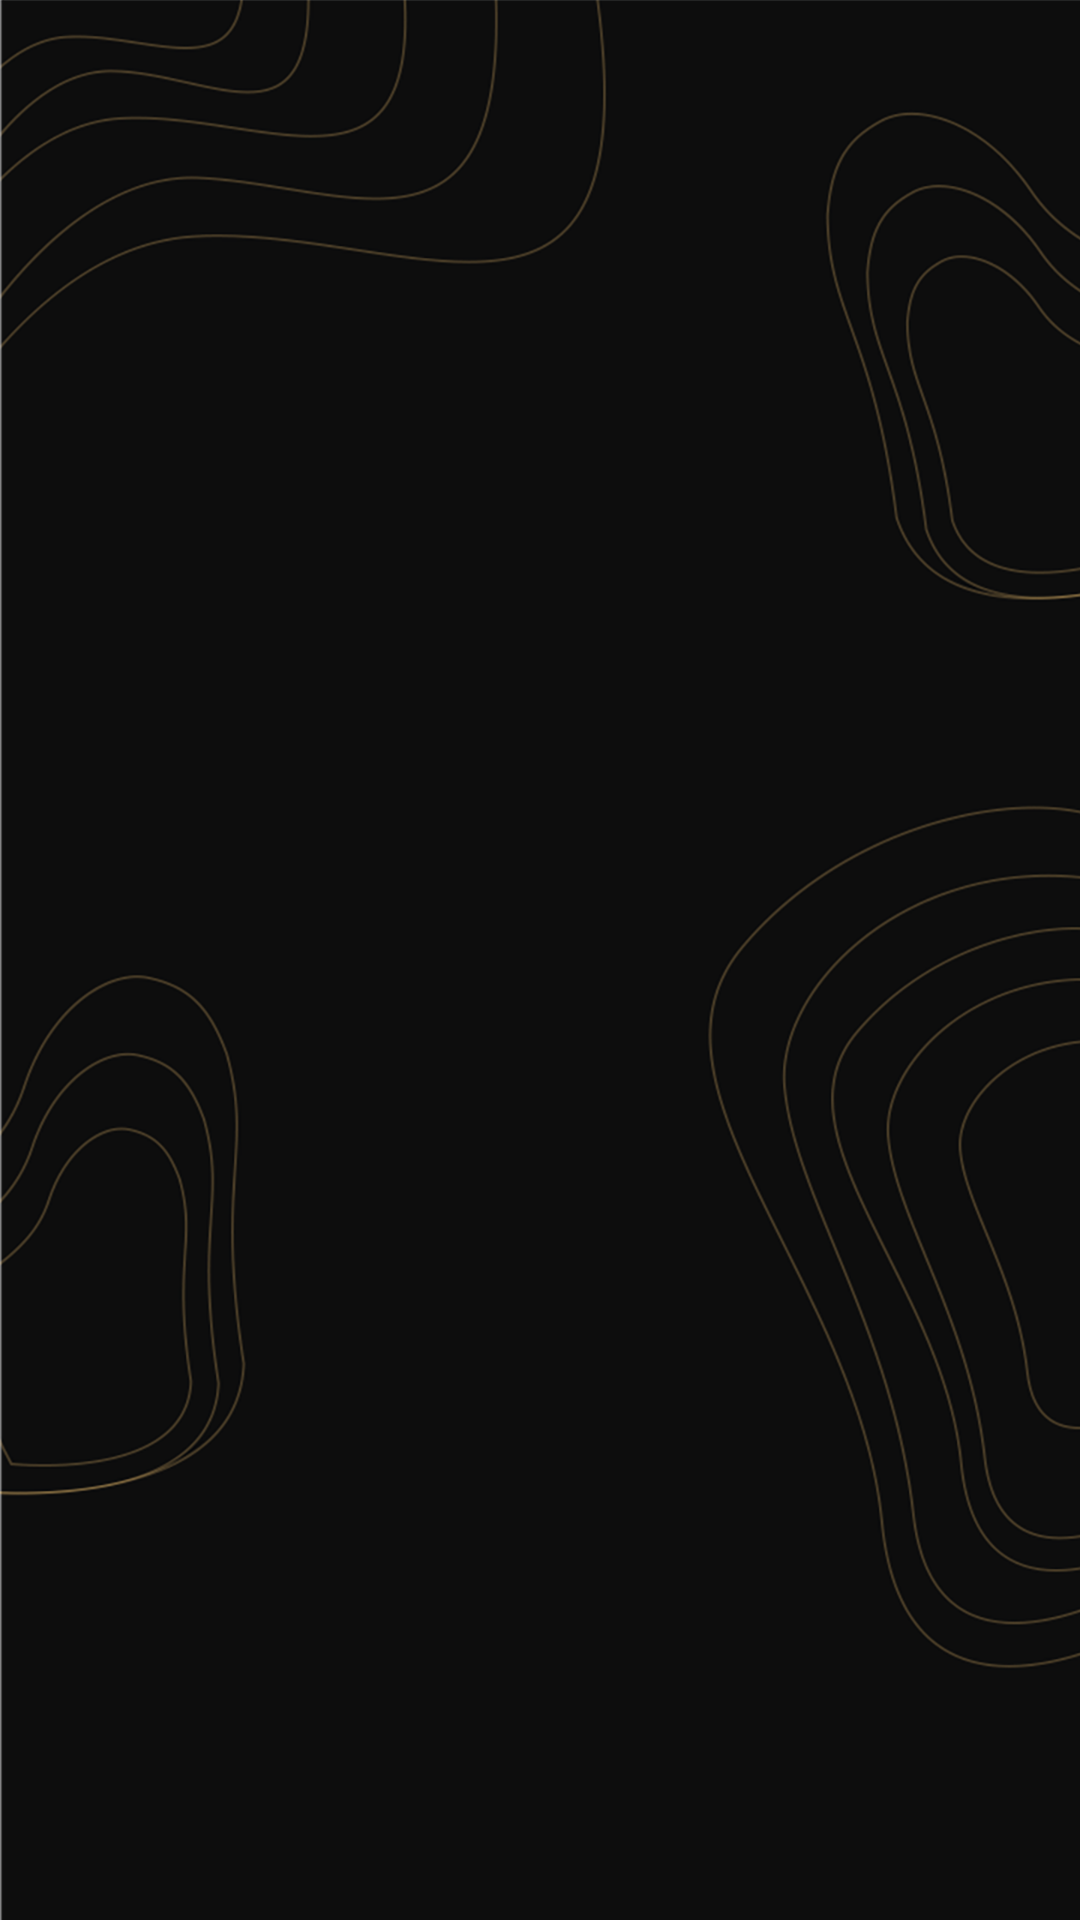

Write the Android layout XML for this screen, with the resource values it uses.
<!-- AndroidManifest.xml: application theme AppTheme.ChihCmyx -->
<!-- res/layout/xavier_toolbar_default_close_view.xml -->
<?xml version="1.0" encoding="utf-8"?>
<androidx.constraintlayout.widget.ConstraintLayout xmlns:android="http://schemas.android.com/apk/res/android"
    xmlns:app="http://schemas.android.com/apk/res-auto"
    android:id="@id/xavierToolbarLayout"
    android:layout_width="match_parent"
    android:layout_height="40dp">

    <ImageView
        android:layout_width="0dp"
        android:layout_height="0dp"
        android:contentDescription="@string/image_view"
        android:scaleType="matrix"
        android:src="@drawable/login_page_bg"
        app:layout_constraintBottom_toBottomOf="parent"
        app:layout_constraintEnd_toEndOf="parent"
        app:layout_constraintStart_toStartOf="parent"
        app:layout_constraintTop_toTopOf="parent" />


</androidx.constraintlayout.widget.ConstraintLayout>
<!-- resources referenced by this layout -->
<resources>
  <!-- drawable login_page_bg: png bitmap (drawable-xxhdpi, 243560 bytes) -->
  <string name="image_view">ImageView</string>
  <style name="AppTheme.ChihCmyx" parent="Theme.AppCompat.Light.NoActionBar">
          
          
          <item name="colorPrimary">@color/colorPrimary</item>
          <item name="colorPrimaryVariant">@color/colorPrimaryVariant</item>
          <item name="colorPrimaryDark">@color/colorPrimaryDark</item>
          <item name="colorOnPrimary">@color/colorOnPrimary</item>
  
          
          
  
          <item name="colorAccent">@color/colorAccent</item>
          <item name="textAllCaps">false</item>
          <item name="android:textColor">@color/textColor</item>
          <item name="fontFamily">@font/roboto</item>
          <item name="android:colorBackground">@color/initial</item>
  
          
          <item name="android:statusBarColor" tools:targetApi="l">?attr/colorPrimaryVariant</item>
          
      </style>
  <color name="colorPrimary">@android:color/transparent</color>
  <color name="colorPrimaryVariant">@android:color/transparent</color>
  <color name="colorPrimaryDark">@android:color/transparent</color>
  <color name="colorOnPrimary">@color/initial</color>
  <color name="colorAccent">#FF333333</color>
  <color name="textColor">#FF333333</color>
  <color name="initial">#FFF5F6F8</color>
</resources>
